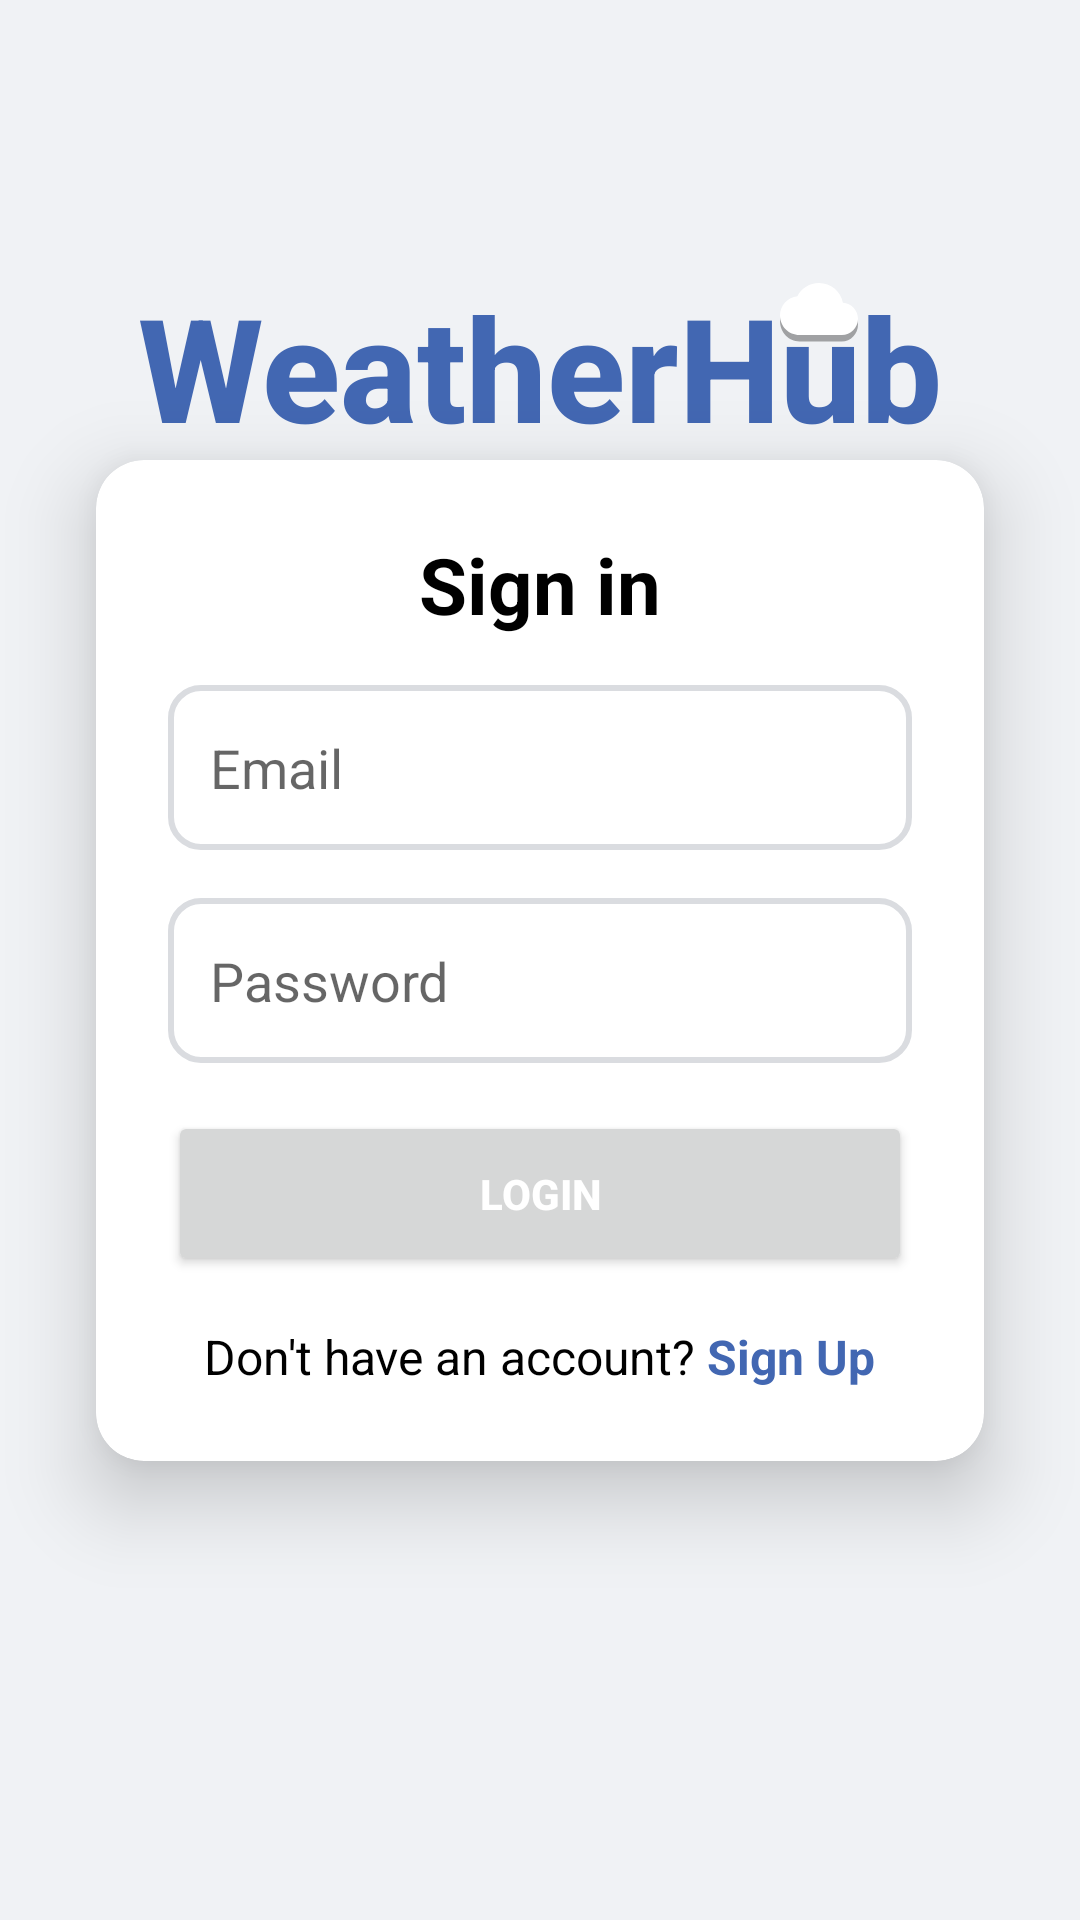

Layout XML and referenced resources for this Android screen:
<!-- AndroidManifest.xml: application theme Theme.Android2025 -->
<!-- res/layout/fragment_login.xml -->
<?xml version="1.0" encoding="utf-8"?>
<androidx.constraintlayout.widget.ConstraintLayout
    xmlns:android="http://schemas.android.com/apk/res/android"
    xmlns:app="http://schemas.android.com/apk/res-auto"
    xmlns:tools="http://schemas.android.com/tools"
    android:layout_width="match_parent"
    android:layout_height="match_parent"
    tools:context=".ui.auth.LoginFragment">
    
    <FrameLayout
        android:id="@+id/headerContainer"
        android:layout_width="wrap_content"
        android:layout_height="wrap_content"
        android:layout_marginTop="90dp"
        app:layout_constraintTop_toTopOf="parent"
        app:layout_constraintStart_toStartOf="parent"
        app:layout_constraintEnd_toEndOf="parent">

        

        <TextView
            android:id="@+id/tvAppName"
            android:layout_width="wrap_content"
            android:layout_height="wrap_content"
            android:fontFamily="sans-serif-medium"
            android:text="WeatherHub"
            android:textColor="@color/blue"
            android:textSize="48sp"
            android:textStyle="bold"
            tools:ignore="HardcodedText" />

        <ImageView

            android:id="@+id/ivAppIcon"
            android:layout_width="26dp"
            android:layout_height="26dp"
            android:layout_gravity="end|top"
            android:src="@drawable/ic_weather"
            android:translationX="-28dp"
            android:translationY="0dp"
            tools:ignore="ContentDescription" />

        
    </FrameLayout>



    
    <androidx.cardview.widget.CardView
        android:id="@+id/cardLogin"
        android:layout_width="0dp"
        android:layout_height="wrap_content"
        android:layout_margin="32dp"
        android:background="@android:color/white"
        app:cardCornerRadius="16dp"
        app:cardElevation="16dp"
        app:layout_constraintBottom_toBottomOf="parent"
        app:layout_constraintEnd_toEndOf="parent"
        app:layout_constraintStart_toStartOf="parent"
        app:layout_constraintTop_toTopOf="parent">

        <LinearLayout
            android:layout_width="match_parent"
            android:layout_height="match_parent"
            android:orientation="vertical"
            android:padding="24dp">

            
            <TextView
                android:id="@+id/tvLoginTitle"
                android:layout_width="wrap_content"
                android:layout_height="wrap_content"
                android:layout_gravity="center_horizontal"
                android:layout_marginBottom="16dp"
                android:text="Sign in"
                android:textColor="@android:color/black"
                android:textSize="26sp"
                android:textStyle="bold"
                tools:ignore="HardcodedText" />

            
            <EditText
                android:id="@+id/etEmail"
                android:layout_width="match_parent"
                android:layout_height="55dp"
                android:layout_marginBottom="16dp"
                android:background="@drawable/edittext_background"
                android:hint="Email"
                android:inputType="textEmailAddress"
                android:padding="14dp"
                tools:ignore="HardcodedText" />

            
            <EditText
                android:id="@+id/etPassword"
                android:layout_width="match_parent"
                android:layout_height="55dp"
                android:layout_marginBottom="16dp"
                android:background="@drawable/edittext_background"
                android:hint="Password"
                android:inputType="textPassword"
                android:padding="14dp"
                tools:ignore="HardcodedText" />

            
            <Button
                android:id="@+id/btnLogin"
                android:layout_width="match_parent"
                android:layout_height="55dp"
                android:layout_marginBottom="16dp"
                android:text="LOGIN"
                android:textColor="@android:color/white"
                android:textStyle="bold" />


            
            <ProgressBar
                android:id="@+id/progressBar"
                android:layout_width="wrap_content"
                android:layout_height="wrap_content"
                android:layout_gravity="center"
                android:indeterminateTint="@color/blue"
                android:visibility="gone"
                tools:visibility="visible" />

            
            <TextView
                android:id="@+id/tvError"
                android:layout_width="match_parent"
                android:layout_height="wrap_content"
                android:layout_marginBottom="16dp"
                android:textColor="@android:color/holo_red_dark"
                android:textSize="14sp"
                android:visibility="gone"
                android:text=""
                android:textAlignment="center" />
            
            <LinearLayout
                android:layout_width="wrap_content"
                android:layout_height="wrap_content"
                android:layout_gravity="center_horizontal"
                android:orientation="horizontal">

                <TextView
                    android:layout_width="wrap_content"
                    android:layout_height="wrap_content"
                    android:text="Don't have an account? "
                    android:textColor="@android:color/black"
                    android:textSize="16sp"
                    tools:ignore="HardcodedText" />

                <TextView
                    android:id="@+id/tvSignUp"
                    android:layout_width="wrap_content"
                    android:layout_height="wrap_content"
                    android:clickable="true"
                    android:focusable="true"
                    android:text="Sign Up"
                    android:textColor="@color/blue"
                    android:textSize="16sp"
                    android:textStyle="bold"
                    tools:ignore="HardcodedText" />
            </LinearLayout>

        </LinearLayout>
    </androidx.cardview.widget.CardView>

</androidx.constraintlayout.widget.ConstraintLayout>
<!-- resources referenced by this layout -->
<resources>
  <color name="blue">#4267B2</color>
  <!-- drawable edittext_background (drawable) -->
  <?xml version="1.0" encoding="utf-8"?>
  <shape xmlns:android="http://schemas.android.com/apk/res/android"
      android:shape="rectangle">
  
      <solid android:color="@android:color/white"/>
      <stroke android:width="2dp" android:color="#DADCE0"/> 
      <corners android:radius="10dp"/> 
      <padding android:left="10dp" android:top="10dp" android:right="10dp" android:bottom="10dp"/>
  </shape>
  <!-- drawable ic_weather (drawable) -->
  <vector xmlns:android="http://schemas.android.com/apk/res/android"
      android:width="24dp"
      android:height="24dp"
      android:viewportWidth="24"
      android:viewportHeight="24"
     >
  
      
      <group
          android:translateY="1"
          android:scaleY="1.05">
          <path
              android:fillColor="#55000000"
              android:pathData="M19.35,10.04C18.67,6.59 15.64,4 12,4 9.11,4 6.6,5.64 5.35,8.04 2.34,8.36 0,10.91 0,14c0,3.31 2.69,6 6,6h13c2.76,0 5,-2.24 5,-5 0,-2.64 -2.05,-4.78 -4.65,-4.96z"/>
      </group>
  
      
      <path
          android:fillColor="@android:color/white"
          android:pathData="M19.35,10.04C18.67,6.59 15.64,4 12,4 9.11,4 6.6,5.64 5.35,8.04 2.34,8.36 0,10.91 0,14c0,3.31 2.69,6 6,6h13c2.76,0 5,-2.24 5,-5 0,-2.64 -2.05,-4.78 -4.65,-4.96z"/>
  </vector>
  <style name="Theme.Android2025" parent="Theme.MaterialComponents.DayNight.NoActionBar">
          
          <item name="android:windowBackground">@color/light_gray</item>
          
          <item name="colorPrimary">@color/blue</item>
          <item name="colorOnPrimary">@color/white</item>
          <item name="toolbarStyle">@style/Widget.Android2025.Toolbar</item>
  
      </style>
  <color name="light_gray">#F0F2F5</color>
  <color name="white">#FFFFFF</color>
  <style name="Widget.Android2025.Toolbar" parent="Widget.MaterialComponents.Toolbar.Primary">
          <item name="android:background">?attr/colorPrimary</item>
          <item name="titleTextColor">?attr/colorOnPrimary</item>
          <item name="navigationIconTint">?attr/colorOnPrimary</item>
      </style>
</resources>
